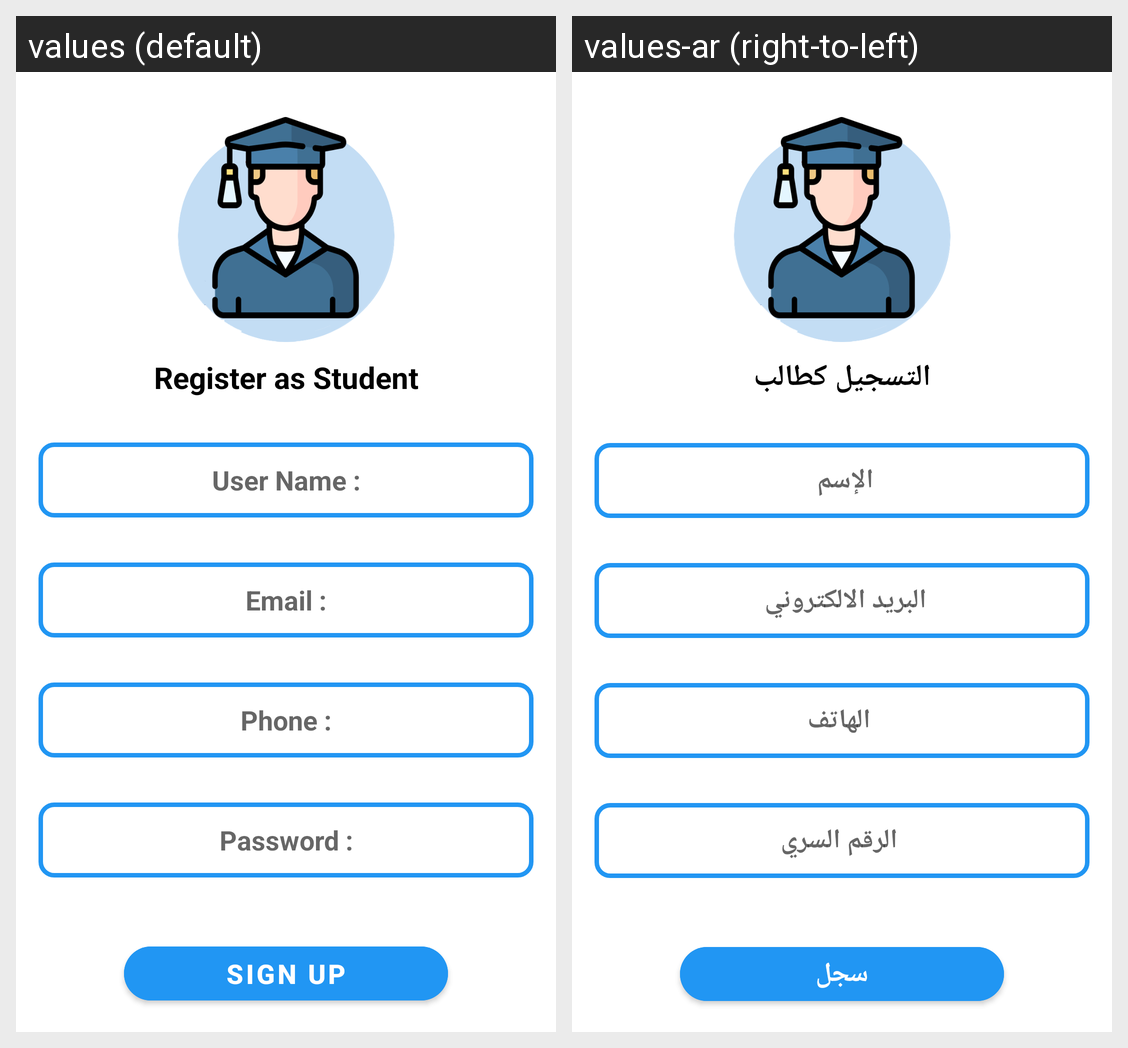

Here is an Android app screen in its default locale and in the app's own translations. Write out the translated-string differences for the strings that appear on this screen.
Android screen res/layout/fragment_stud_reg.xml rendered under 2 locales, left to right: values (default), values-ar (right-to-left). Device: Nexus 5 (rendered at 1080×1920; each locale shown at half size, 540×960, under a caption strip naming it); theme Theme.EduApp.
Strings drawn on this screen, with the default value and each locale's value (text and hints the layout hard-codes, and strings that could not be matched under every locale, appear in the picture but are not listed):

register_as_student
  values: Register as Student
  values-ar: التسجيل كطالب

user_name
  values: User Name :
  values-ar: الإسم 

email
  values: Email :
  values-ar: البريد الالكتروني 

phone
  values: Phone :
  values-ar: الهاتف 

password
  values: Password :
  values-ar: الرقم السري 

sign_up
  values: Sign Up
  values-ar: سجل
